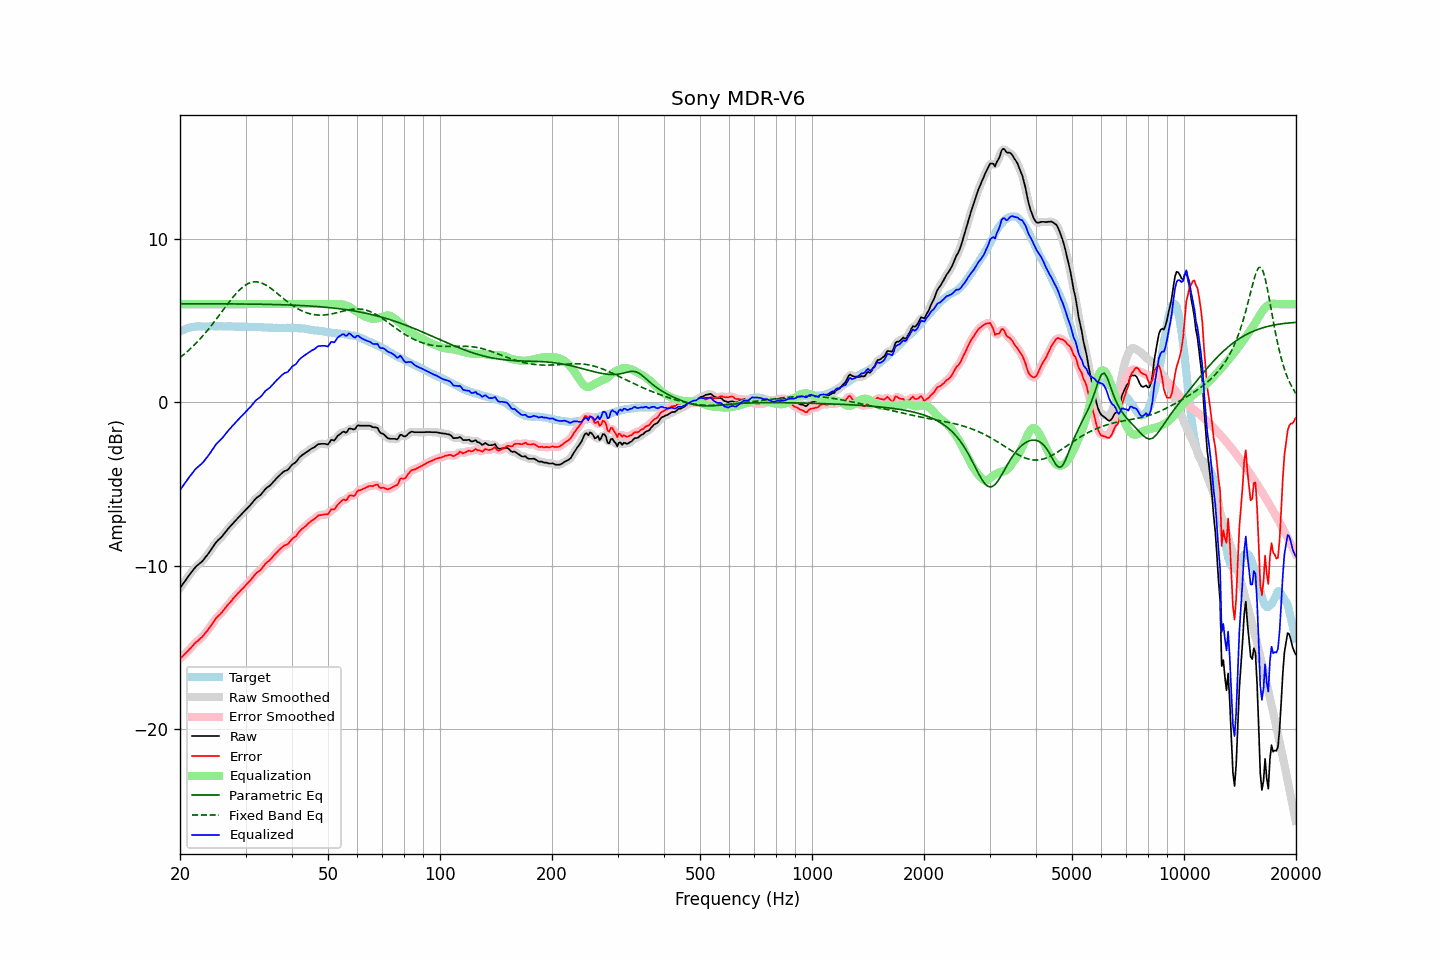

Data behind this chart, as committed beside it:
frequency, raw, error, smoothed, error_smoothed, equalization, parametric_eq, fixed_band_eq, equalized_raw, equalized_smoothed, target
20.00, -11.38, -15.71, -11.38, -15.71, 6.00, 6.02, 2.73, -5.38, -5.38, 4.33
20.20, -11.24, -15.62, -11.24, -15.62, 6.00, 6.02, 2.81, -5.24, -5.24, 4.38
20.40, -11.10, -15.53, -11.10, -15.52, 6.00, 6.02, 2.88, -5.10, -5.10, 4.43
20.61, -10.96, -15.42, -10.96, -15.42, 6.00, 6.02, 2.97, -4.96, -4.96, 4.45
20.81, -10.82, -15.32, -10.82, -15.32, 6.00, 6.02, 3.05, -4.82, -4.82, 4.50
21.02, -10.68, -15.23, -10.68, -15.22, 6.00, 6.02, 3.14, -4.68, -4.68, 4.54
21.23, -10.55, -15.11, -10.55, -15.12, 6.00, 6.02, 3.23, -4.55, -4.55, 4.56
21.44, -10.43, -15.01, -10.43, -15.01, 6.00, 6.02, 3.32, -4.43, -4.43, 4.58
21.66, -10.30, -14.91, -10.30, -14.90, 6.00, 6.02, 3.41, -4.30, -4.30, 4.60
21.87, -10.17, -14.78, -10.18, -14.79, 6.00, 6.02, 3.51, -4.17, -4.18, 4.61
22.09, -10.06, -14.69, -10.07, -14.70, 6.00, 6.02, 3.61, -4.06, -4.07, 4.63
22.31, -9.98, -14.62, -9.97, -14.61, 6.00, 6.02, 3.71, -3.98, -3.97, 4.64
22.54, -9.89, -14.53, -9.90, -14.54, 6.00, 6.02, 3.82, -3.89, -3.90, 4.64
22.76, -9.81, -14.45, -9.81, -14.45, 6.00, 6.02, 3.93, -3.81, -3.81, 4.64
22.99, -9.72, -14.35, -9.71, -14.34, 6.00, 6.02, 4.04, -3.72, -3.71, 4.63
23.22, -9.60, -14.23, -9.60, -14.23, 6.00, 6.02, 4.15, -3.60, -3.60, 4.63
23.45, -9.47, -14.10, -9.48, -14.11, 6.00, 6.02, 4.26, -3.47, -3.48, 4.63
23.69, -9.35, -13.99, -9.35, -13.98, 6.00, 6.02, 4.38, -3.35, -3.35, 4.64
23.92, -9.22, -13.86, -9.22, -13.86, 6.00, 6.02, 4.50, -3.22, -3.22, 4.64
24.16, -9.08, -13.72, -9.08, -13.72, 6.00, 6.02, 4.63, -3.08, -3.08, 4.64
24.40, -8.93, -13.58, -8.93, -13.58, 6.00, 6.02, 4.75, -2.93, -2.93, 4.65
24.65, -8.79, -13.44, -8.78, -13.43, 6.00, 6.02, 4.88, -2.79, -2.78, 4.64
24.89, -8.64, -13.28, -8.65, -13.29, 6.00, 6.02, 5.01, -2.64, -2.65, 4.64
25.14, -8.52, -13.16, -8.53, -13.17, 6.00, 6.02, 5.14, -2.52, -2.53, 4.64
25.39, -8.42, -13.07, -8.42, -13.07, 6.00, 6.02, 5.27, -2.42, -2.42, 4.65
25.65, -8.33, -12.98, -8.33, -12.97, 6.00, 6.02, 5.40, -2.33, -2.33, 4.65
25.91, -8.23, -12.87, -8.23, -12.87, 6.00, 6.02, 5.53, -2.23, -2.23, 4.64
26.16, -8.11, -12.75, -8.11, -12.75, 6.00, 6.02, 5.66, -2.11, -2.11, 4.64
26.43, -7.99, -12.63, -7.99, -12.62, 6.00, 6.02, 5.80, -1.99, -1.99, 4.64
26.69, -7.86, -12.50, -7.87, -12.50, 6.00, 6.02, 5.93, -1.86, -1.87, 4.63
26.96, -7.74, -12.39, -7.75, -12.39, 6.00, 6.02, 6.06, -1.74, -1.75, 4.64
27.23, -7.63, -12.27, -7.63, -12.27, 6.00, 6.01, 6.18, -1.63, -1.63, 4.64
27.50, -7.52, -12.16, -7.52, -12.16, 6.00, 6.01, 6.31, -1.52, -1.52, 4.64
27.77, -7.41, -12.04, -7.41, -12.04, 6.00, 6.01, 6.43, -1.41, -1.41, 4.63
28.05, -7.30, -11.93, -7.30, -11.93, 6.00, 6.01, 6.55, -1.30, -1.30, 4.63
28.33, -7.20, -11.82, -7.20, -11.82, 6.00, 6.01, 6.66, -1.20, -1.20, 4.62
28.62, -7.09, -11.71, -7.09, -11.71, 6.00, 6.01, 6.77, -1.09, -1.09, 4.61
28.90, -6.99, -11.61, -6.99, -11.61, 6.00, 6.01, 6.86, -0.99, -0.99, 4.62
29.19, -6.88, -11.49, -6.88, -11.50, 6.00, 6.01, 6.96, -0.88, -0.88, 4.61
29.48, -6.78, -11.41, -6.78, -11.40, 6.00, 6.01, 7.04, -0.78, -0.78, 4.63
29.78, -6.68, -11.30, -6.68, -11.30, 6.00, 6.01, 7.12, -0.68, -0.68, 4.62
30.08, -6.57, -11.20, -6.58, -11.20, 6.00, 6.01, 7.18, -0.57, -0.58, 4.63
30.38, -6.47, -11.09, -6.48, -11.09, 6.00, 6.00, 7.24, -0.47, -0.48, 4.61
30.68, -6.37, -10.98, -6.37, -10.99, 6.00, 6.00, 7.28, -0.37, -0.37, 4.61
30.99, -6.27, -10.88, -6.27, -10.88, 6.00, 6.00, 7.32, -0.27, -0.27, 4.61
31.30, -6.15, -10.76, -6.15, -10.76, 6.00, 6.00, 7.34, -0.15, -0.15, 4.61
31.61, -6.03, -10.64, -6.03, -10.64, 6.00, 6.00, 7.36, -0.03, -0.03, 4.61
31.93, -5.91, -10.52, -5.92, -10.52, 6.00, 6.00, 7.36, 0.09, 0.08, 4.60
32.24, -5.83, -10.42, -5.84, -10.43, 6.00, 6.00, 7.36, 0.17, 0.16, 4.59
32.57, -5.76, -10.36, -5.76, -10.35, 6.00, 6.00, 7.34, 0.24, 0.24, 4.60
32.89, -5.69, -10.29, -5.68, -10.27, 6.00, 5.99, 7.32, 0.31, 0.32, 4.60
33.22, -5.58, -10.16, -5.58, -10.16, 6.00, 5.99, 7.28, 0.42, 0.42, 4.58
33.55, -5.46, -10.04, -5.46, -10.04, 6.00, 5.99, 7.24, 0.54, 0.54, 4.58
33.89, -5.33, -9.90, -5.34, -9.92, 6.00, 5.99, 7.19, 0.67, 0.66, 4.57
34.23, -5.24, -9.82, -5.25, -9.82, 6.00, 5.99, 7.14, 0.76, 0.75, 4.57
34.57, -5.17, -9.73, -5.17, -9.73, 6.00, 5.98, 7.07, 0.83, 0.83, 4.56
34.92, -5.10, -9.66, -5.09, -9.65, 6.00, 5.98, 7.00, 0.90, 0.91, 4.56
35.27, -4.99, -9.55, -4.99, -9.55, 6.00, 5.98, 6.93, 1.01, 1.01, 4.55
35.62, -4.88, -9.43, -4.89, -9.44, 6.00, 5.98, 6.86, 1.12, 1.11, 4.55
35.97, -4.77, -9.32, -4.77, -9.32, 6.00, 5.97, 6.78, 1.23, 1.23, 4.55
... 635 more rows
